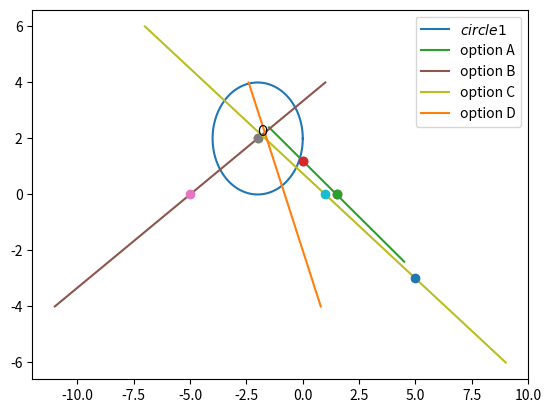

Here is the Python script that generated this plot:
import numpy as np
import matplotlib.pyplot as plt
import math as m

def line_gen(A,B):
  len =10
  x_AB = np.zeros((2,len))
  lam_1 = np.linspace(0,1,len)
  for i in range(len):
    temp1 = A + lam_1[i]*(B-A)
    x_AB[:,i]= temp1.T
  return x_AB

def dirvec(A,B):
  return B-A

def normvec(A,B):
  return omat@dirvec(A,B)
  
omat = np.array([[0,1],[-1,0]])

len=100
O = np.array([-2,2])
r = 2
theta = np.linspace(0,2*np.pi,len)
x_circ = np.zeros((2,len))
x_circ[0,:] = r*np.cos(theta)
x_circ[1,:] = r*np.sin(theta)
x_circ = (x_circ.T + O).T
plt.plot(x_circ[0,:],x_circ[1,:],label='$circle1$')


plt.plot(O[0],O[1],'o')
plt.text(O[0],O[1]*1.05,'O')


a1 = np.array([1.5,0])
a2 = np.array([0,1.2]) 
b1 = np.array([-5,0])
b2 = np.array([-2,2])
c1 = np.array([1,0])
c2 = np.array([5,-3])
d1 = np.array([-0.8,0])
d2 = np.array([0,-2])

len=10

A = np.zeros((2,len))
lam = np.linspace(-2,2,len)
for i in range(len):
	temp1=a1+lam[i]*(a2-a1)
	A[:,i]=temp1.T

plt.plot(A[0,:],A[1,:],label='option A')
plt.plot(a1[0], a1[1], 'o')
plt.plot(a2[0], a2[1], 'o')



B = np.zeros((2,len))
lam = np.linspace(-2,2,len)
for i in range(len):
	temp1=b1+lam[i]*(b2-b1)
	B[:,i]=temp1.T

plt.plot(B[0,:],B[1,:],label='option B')
plt.plot(b1[0], b1[1], 'o')
plt.plot(b2[0], b2[1], 'o')



C = np.zeros((2,len))
lam = np.linspace(-2,2,len)
for i in range(len):
	temp1=c1+lam[i]*(c2-c1)
	C[:,i]=temp1.T

plt.plot(C[0,:],C[1,:],label='option C')
plt.plot(c1[0], c1[1], 'o')
plt.plot(c2[0], c2[1], 'o')



D = np.zeros((2,len))
lam = np.linspace(-2,2,len)
for i in range(len):
	temp1=d1+lam[i]*(d2-d1)
	D[:,i]=temp1.T

plt.plot(D[0,:],D[1,:],label='option D')
plt.plot(a1[0], a1[1], 'o')
plt.plot(a2[0], a2[1], 'o')

plt.legend(loc='best')
plt.grid
plt.show()
